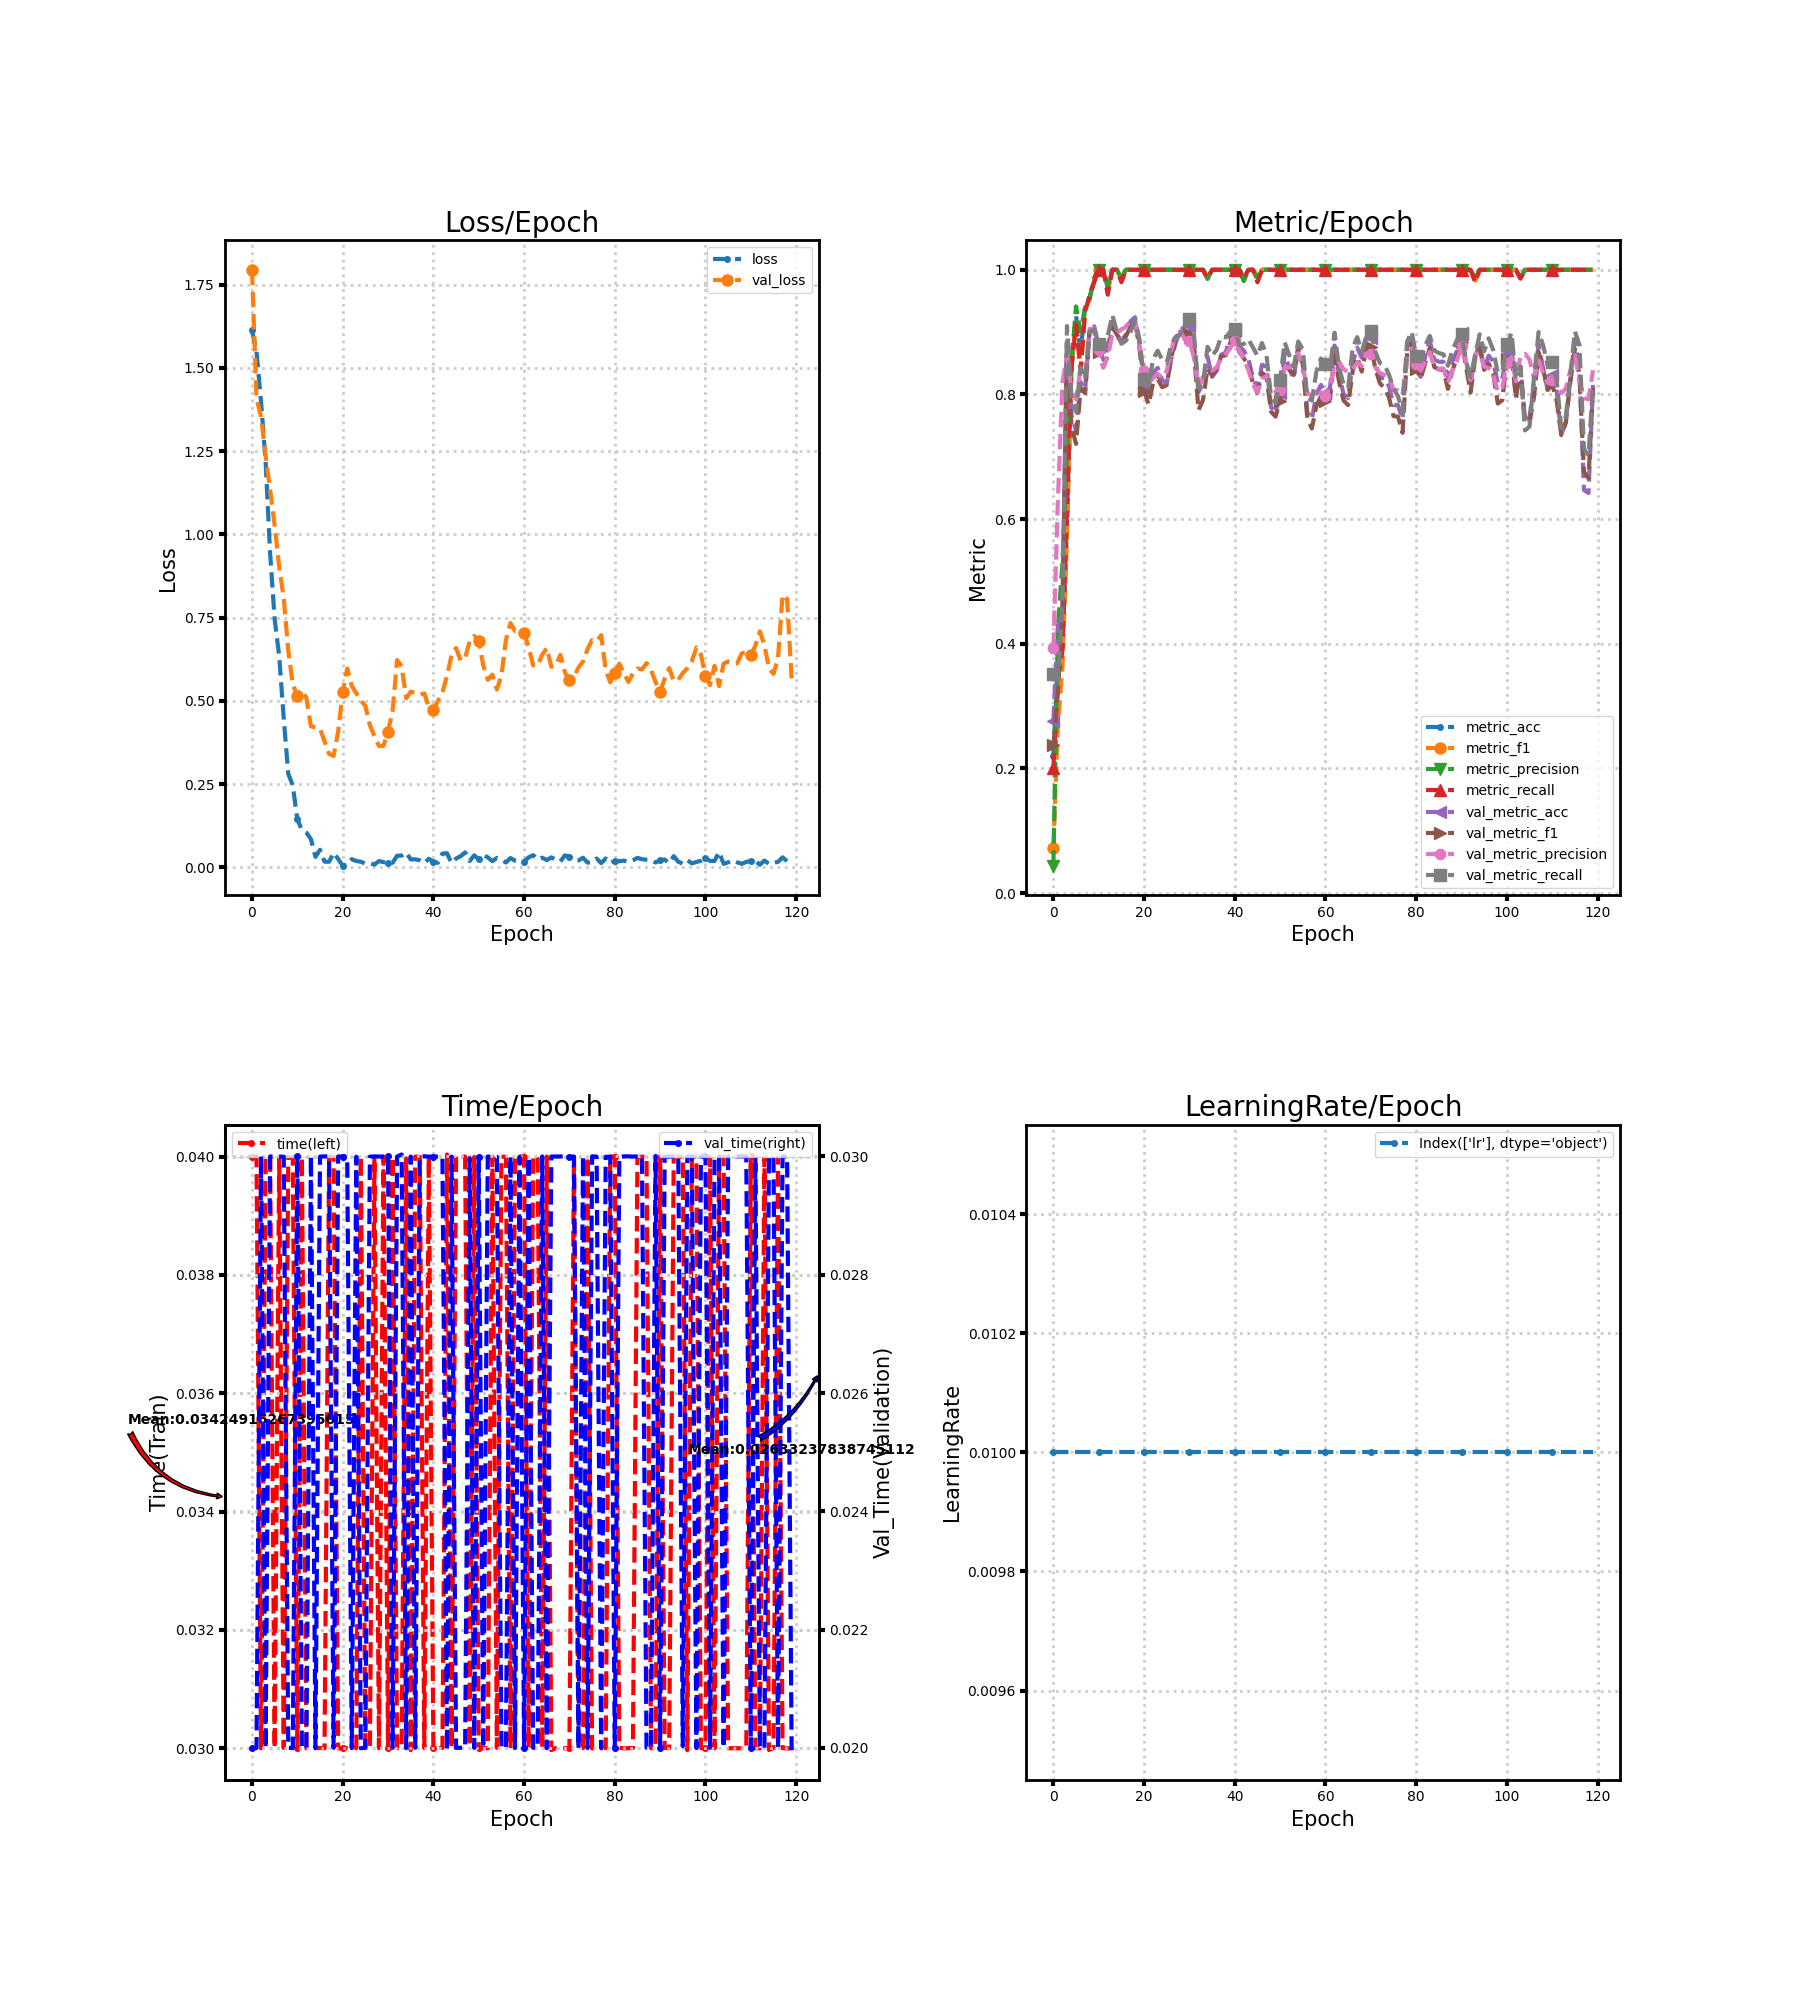

Values plotted in this chart, from the file beside it:
loss, metric_acc, metric_f1, metric_precision, metric_recall, time, lr, val_loss, val_metric_acc, val_metric_f1, val_metric_precision, val_metric_recall, val_time
1.613, 0.2206, 0.07229, 0.04412, 0.2, 0.04, 0.01, 1.795, 0.2755, 0.2373, 0.3933, 0.3521, 0.02
1.548, 0.3676, 0.2704, 0.4265, 0.3438, 0.04, 0.01, 1.408, 0.4295, 0.3212, 0.6308, 0.341, 0.02
1.398, 0.3971, 0.3636, 0.53, 0.3886, 0.03, 0.01, 1.354, 0.4506, 0.4502, 0.8192, 0.4643, 0.03
1.22, 0.5882, 0.571, 0.7065, 0.6105, 0.04, 0.01, 1.237, 0.8849, 0.8786, 0.862, 0.9097, 0.01999
0.9433, 0.8529, 0.8454, 0.8536, 0.8419, 0.04, 0.01, 1.134, 0.7666, 0.7475, 0.8068, 0.7967, 0.03
0.7447, 0.9265, 0.9198, 0.9412, 0.9124, 0.03, 0.01, 1.028, 0.7423, 0.7206, 0.7923, 0.7721, 0.03
0.6347, 0.8676, 0.838, 0.9007, 0.8371, 0.04001, 0.01, 0.903, 0.8201, 0.81, 0.8417, 0.8436, 0.03
0.4475, 0.9412, 0.9353, 0.9394, 0.9333, 0.03, 0.01, 0.8086, 0.8055, 0.8019, 0.8307, 0.8244, 0.03
0.281, 0.9559, 0.9532, 0.9533, 0.959, 0.04, 0.01, 0.6515, 0.9076, 0.9012, 0.9052, 0.9007, 0.02
0.2454, 0.9853, 0.983, 0.9875, 0.98, 0.03997, 0.01, 0.5493, 0.9092, 0.9028, 0.9056, 0.9047, 0.02
0.1437, 1.0, 1.0, 1.0, 1.0, 0.03, 0.01, 0.5154, 0.8784, 0.8685, 0.8718, 0.8807, 0.03001
0.1125, 1.0, 1.0, 1.0, 1.0, 0.04, 0.01, 0.5329, 0.8558, 0.8435, 0.8429, 0.8734, 0.02
0.104, 0.9706, 0.9644, 0.9742, 0.96, 0.03, 0.01, 0.5085, 0.8736, 0.8617, 0.8616, 0.8933, 0.02
0.08452, 1.0, 1.0, 1.0, 1.0, 0.03, 0.01, 0.4233, 0.9141, 0.9087, 0.8963, 0.9278, 0.03
0.03122, 1.0, 1.0, 1.0, 1.0, 0.03, 0.01, 0.4205, 0.893, 0.8959, 0.8985, 0.9005, 0.02
0.05259, 0.9853, 0.983, 0.9875, 0.98, 0.03, 0.01, 0.4166, 0.8849, 0.8862, 0.9043, 0.8812, 0.03
0.01705, 1.0, 1.0, 1.0, 1.0, 0.03, 0.01, 0.3784, 0.8963, 0.8933, 0.9086, 0.8862, 0.03
0.01642, 1.0, 1.0, 1.0, 1.0, 0.04, 0.01, 0.3406, 0.9173, 0.9082, 0.9193, 0.9002, 0.03
0.04345, 1.0, 1.0, 1.0, 1.0, 0.04, 0.01, 0.3347, 0.9238, 0.9171, 0.9178, 0.919, 0.02
0.02488, 1.0, 1.0, 1.0, 1.0, 0.02999, 0.01, 0.4075, 0.8817, 0.874, 0.8779, 0.8873, 0.03
0.005216, 1.0, 1.0, 1.0, 1.0, 0.03, 0.01, 0.5253, 0.8136, 0.8059, 0.8377, 0.825, 0.03
0.007944, 1.0, 1.0, 1.0, 1.0, 0.03, 0.01, 0.597, 0.7974, 0.7839, 0.8192, 0.8139, 0.03
0.02442, 1.0, 1.0, 1.0, 1.0, 0.03, 0.01, 0.5449, 0.8347, 0.8187, 0.8257, 0.8568, 0.02
0.01872, 1.0, 1.0, 1.0, 1.0, 0.03, 0.01, 0.5229, 0.8428, 0.825, 0.8333, 0.8701, 0.03
0.01663, 1.0, 1.0, 1.0, 1.0, 0.04001, 0.01, 0.5006, 0.8233, 0.8117, 0.8267, 0.8554, 0.02
0.01098, 1.0, 1.0, 1.0, 1.0, 0.03, 0.01, 0.4849, 0.8169, 0.8149, 0.8377, 0.8507, 0.02
0.01208, 1.0, 1.0, 1.0, 1.0, 0.03, 0.01, 0.4266, 0.8574, 0.8603, 0.8707, 0.8799, 0.03
0.008032, 1.0, 1.0, 1.0, 1.0, 0.04, 0.01, 0.3942, 0.8833, 0.8869, 0.8971, 0.8928, 0.03
0.01858, 1.0, 1.0, 1.0, 1.0, 0.03, 0.01, 0.3645, 0.9028, 0.8954, 0.9012, 0.8971, 0.03
0.01547, 1.0, 1.0, 1.0, 1.0, 0.04, 0.01, 0.3648, 0.9092, 0.898, 0.8885, 0.9123, 0.03
0.01308, 1.0, 1.0, 1.0, 1.0, 0.03, 0.01, 0.4074, 0.9092, 0.8972, 0.8855, 0.9213, 0.03
0.01355, 1.0, 1.0, 1.0, 1.0, 0.04, 0.01, 0.4696, 0.8817, 0.8679, 0.8592, 0.8963, 0.02
0.03463, 1.0, 1.0, 1.0, 1.0, 0.03, 0.01, 0.6226, 0.8039, 0.7746, 0.8101, 0.8104, 0.03
0.03493, 1.0, 1.0, 1.0, 1.0, 0.03, 0.01, 0.604, 0.8169, 0.7911, 0.8279, 0.818, 0.03003
0.0444, 0.9853, 0.9862, 0.9867, 0.9867, 0.03997, 0.01, 0.5077, 0.8606, 0.8421, 0.8405, 0.8764, 0.02
0.02369, 1.0, 1.0, 1.0, 1.0, 0.02997, 0.01, 0.5275, 0.8282, 0.8304, 0.8382, 0.8621, 0.03
0.02396, 1.0, 1.0, 1.0, 1.0, 0.04, 0.01, 0.5235, 0.8379, 0.8406, 0.8435, 0.8716, 0.02
0.02095, 1.0, 1.0, 1.0, 1.0, 0.04, 0.01, 0.5181, 0.8639, 0.8611, 0.8585, 0.8927, 0.03
0.01261, 1.0, 1.0, 1.0, 1.0, 0.03, 0.01, 0.5225, 0.8671, 0.8626, 0.8649, 0.8917, 0.03
0.02553, 1.0, 1.0, 1.0, 1.0, 0.04, 0.01, 0.4808, 0.8914, 0.8826, 0.8738, 0.9004, 0.03
0.01651, 1.0, 1.0, 1.0, 1.0, 0.03, 0.01, 0.4721, 0.9028, 0.893, 0.8868, 0.9045, 0.03
0.01336, 1.0, 1.0, 1.0, 1.0, 0.03, 0.01, 0.5001, 0.8768, 0.868, 0.8707, 0.879, 0.03
0.04093, 0.9853, 0.9836, 0.9818, 0.9867, 0.03, 0.01, 0.5266, 0.8703, 0.8581, 0.8563, 0.881, 0.03
0.04222, 1.0, 1.0, 1.0, 1.0, 0.04004, 0.01, 0.5743, 0.8574, 0.8465, 0.8393, 0.8887, 0.01996
0.01277, 1.0, 1.0, 1.0, 1.0, 0.03, 0.01, 0.6378, 0.8266, 0.8185, 0.8166, 0.8755, 0.03
0.02627, 0.9853, 0.983, 0.9875, 0.98, 0.04001, 0.01, 0.6588, 0.8088, 0.8024, 0.8037, 0.8621, 0.02
0.03318, 1.0, 1.0, 1.0, 1.0, 0.04, 0.01, 0.6215, 0.8476, 0.8347, 0.8248, 0.8826, 0.02
0.04476, 1.0, 1.0, 1.0, 1.0, 0.04, 0.01, 0.6287, 0.8444, 0.8283, 0.8296, 0.8628, 0.02
0.01872, 1.0, 1.0, 1.0, 1.0, 0.03003, 0.01, 0.6793, 0.7796, 0.7725, 0.8106, 0.7958, 0.02997
0.03582, 1.0, 1.0, 1.0, 1.0, 0.03999, 0.01, 0.6952, 0.7699, 0.7644, 0.8055, 0.7864, 0.02
0.02379, 1.0, 1.0, 1.0, 1.0, 0.03, 0.01, 0.6801, 0.8023, 0.7902, 0.8075, 0.8231, 0.03
0.03676, 1.0, 1.0, 1.0, 1.0, 0.03, 0.01, 0.6064, 0.8655, 0.8501, 0.8436, 0.8838, 0.02
0.02975, 1.0, 1.0, 1.0, 1.0, 0.03, 0.01, 0.5631, 0.8428, 0.8394, 0.843, 0.8633, 0.03
0.01834, 1.0, 1.0, 1.0, 1.0, 0.04, 0.01, 0.5787, 0.825, 0.8312, 0.8503, 0.8445, 0.03
0.02802, 1.0, 1.0, 1.0, 1.0, 0.03001, 0.01, 0.5339, 0.8801, 0.8704, 0.8661, 0.8849, 0.02999
0.02253, 1.0, 1.0, 1.0, 1.0, 0.04, 0.01, 0.5766, 0.8622, 0.8488, 0.8478, 0.8723, 0.02
0.01439, 1.0, 1.0, 1.0, 1.0, 0.04, 0.01, 0.6834, 0.7715, 0.7615, 0.8027, 0.7947, 0.02
0.02772, 1.0, 1.0, 1.0, 1.0, 0.03, 0.01, 0.7336, 0.7601, 0.7454, 0.797, 0.7902, 0.03
0.01994, 1.0, 1.0, 1.0, 1.0, 0.04, 0.01, 0.7096, 0.8006, 0.7815, 0.8092, 0.8366, 0.02
0.01744, 1.0, 1.0, 1.0, 1.0, 0.04, 0.01, 0.7087, 0.8152, 0.797, 0.8033, 0.8577, 0.03
... 60 more rows
